Labelled photos from "picture", an image-classification folder in hk-railway/picturebook. The possible labels are: JR bus, JR ETC, JR EXP DC, JR EXP EC, JR ferry, JR local&etc PC, JR local diesel car, JR LOCAL EC1, JR LOCAL EC2, JR local hybrid car, JR LOCO, JR maglev, JR shinkansen, JR super express diesel car, JR super express electric car, JR superexp ec(jnr1), JR superexp ec(jnr2), JR super express passenger car.

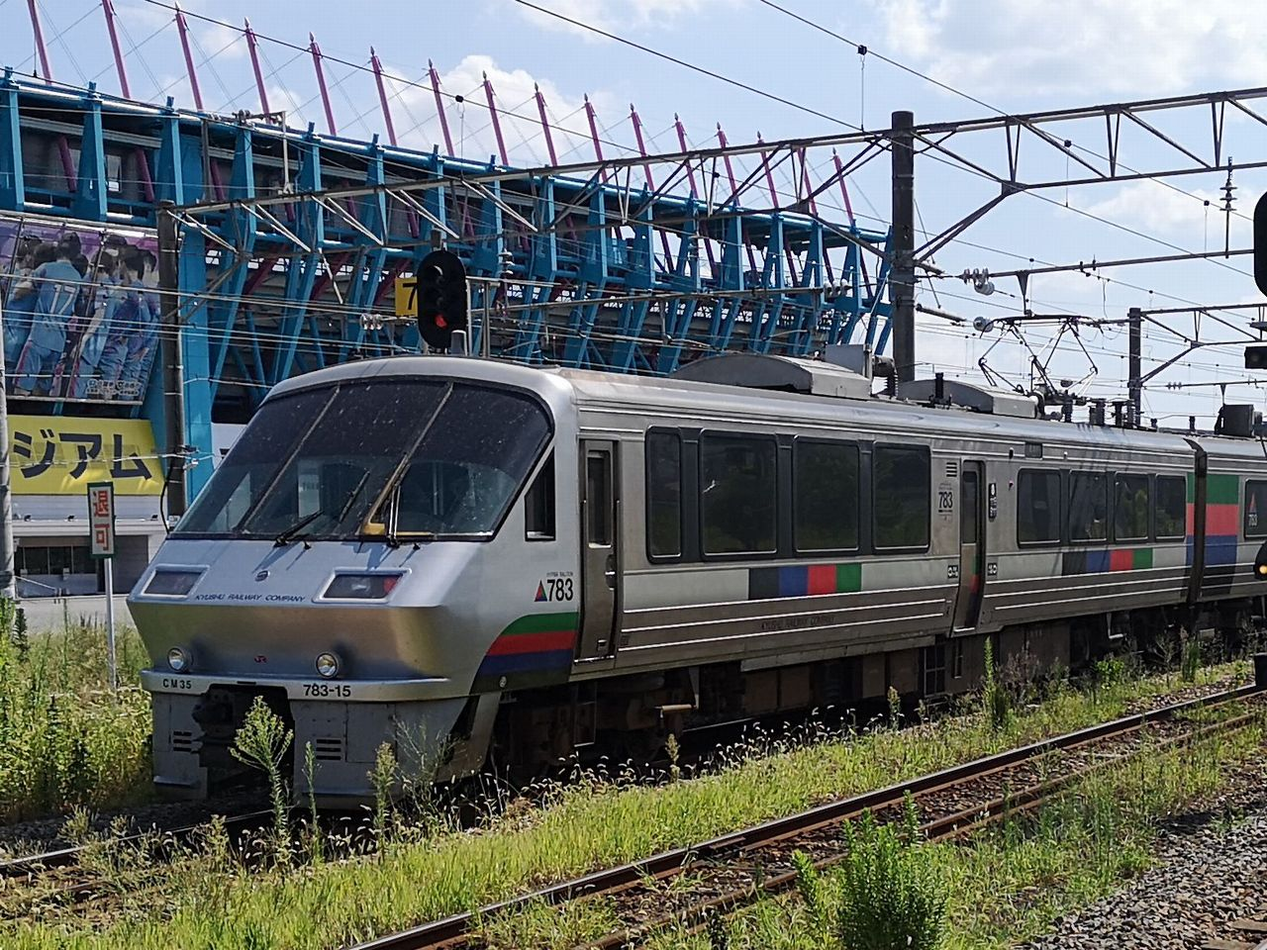
Label: JR super express electric car

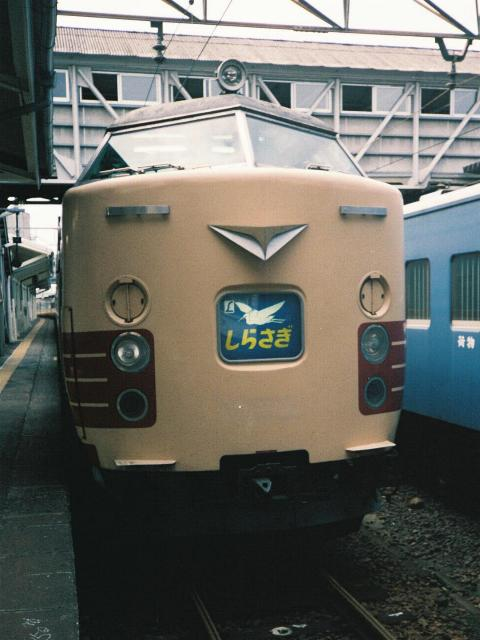
Label: JR superexp ec(jnr2)

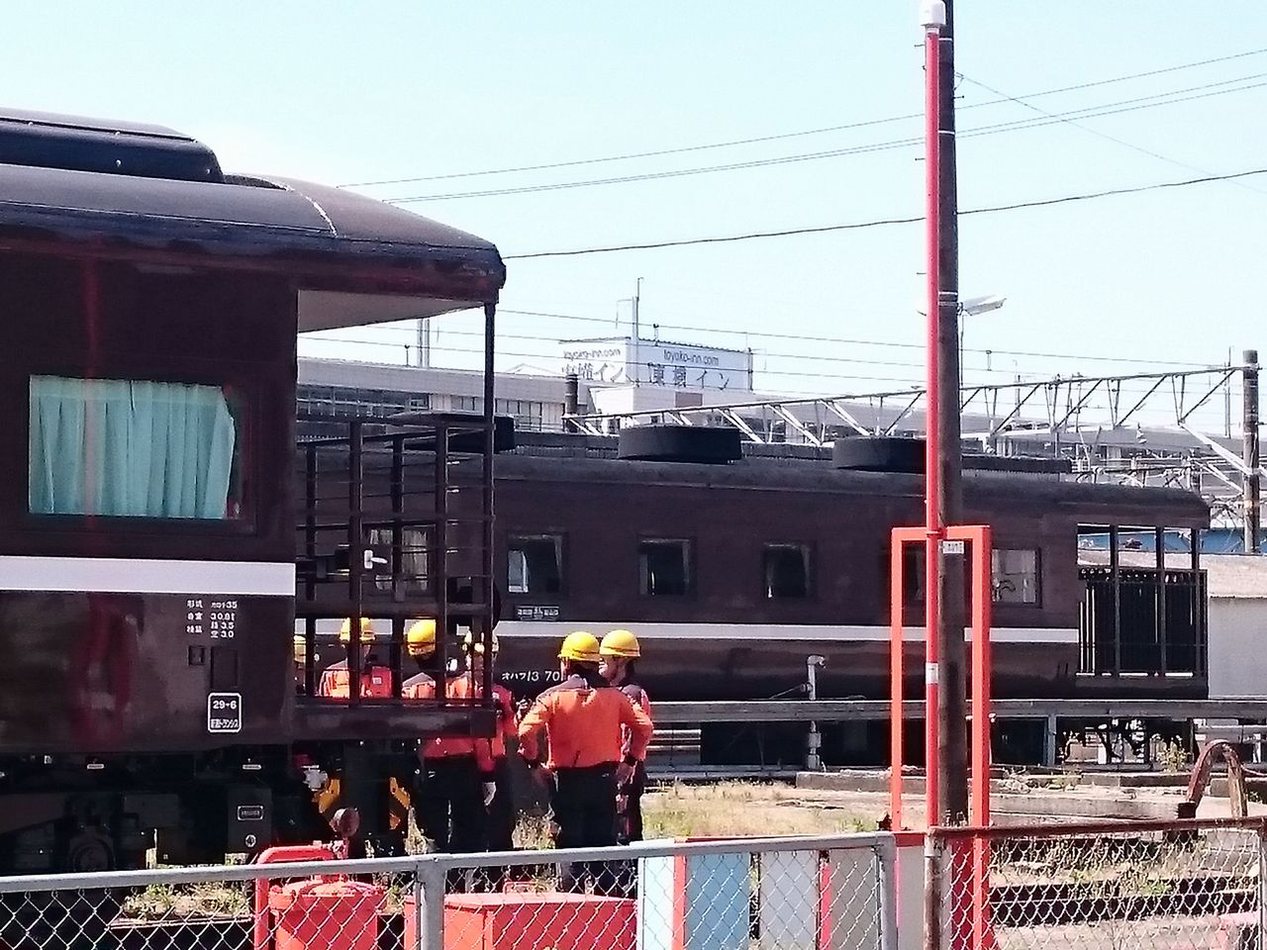
Label: JR local&etc PC

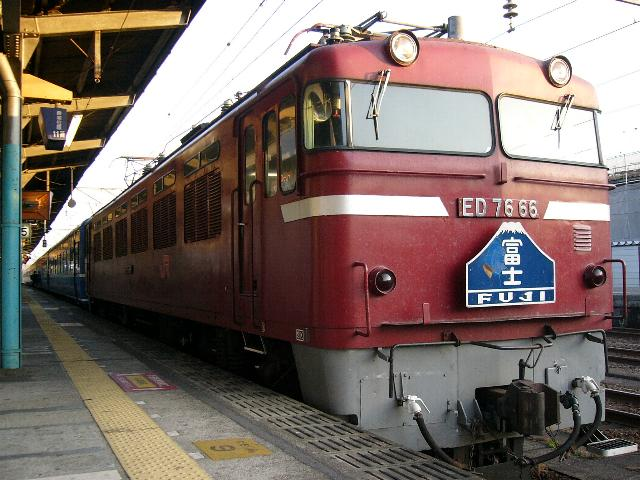
Label: JR LOCO

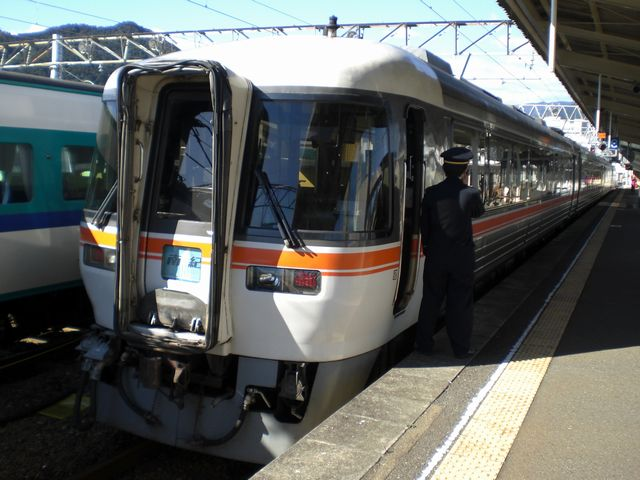
Label: JR super express diesel car

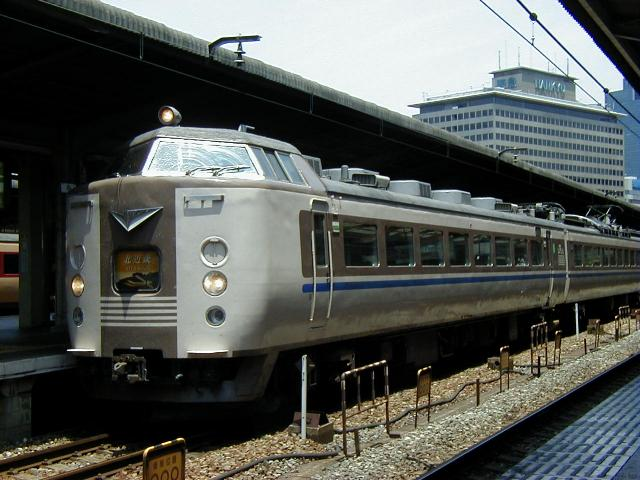
Label: JR superexp ec(jnr1)
